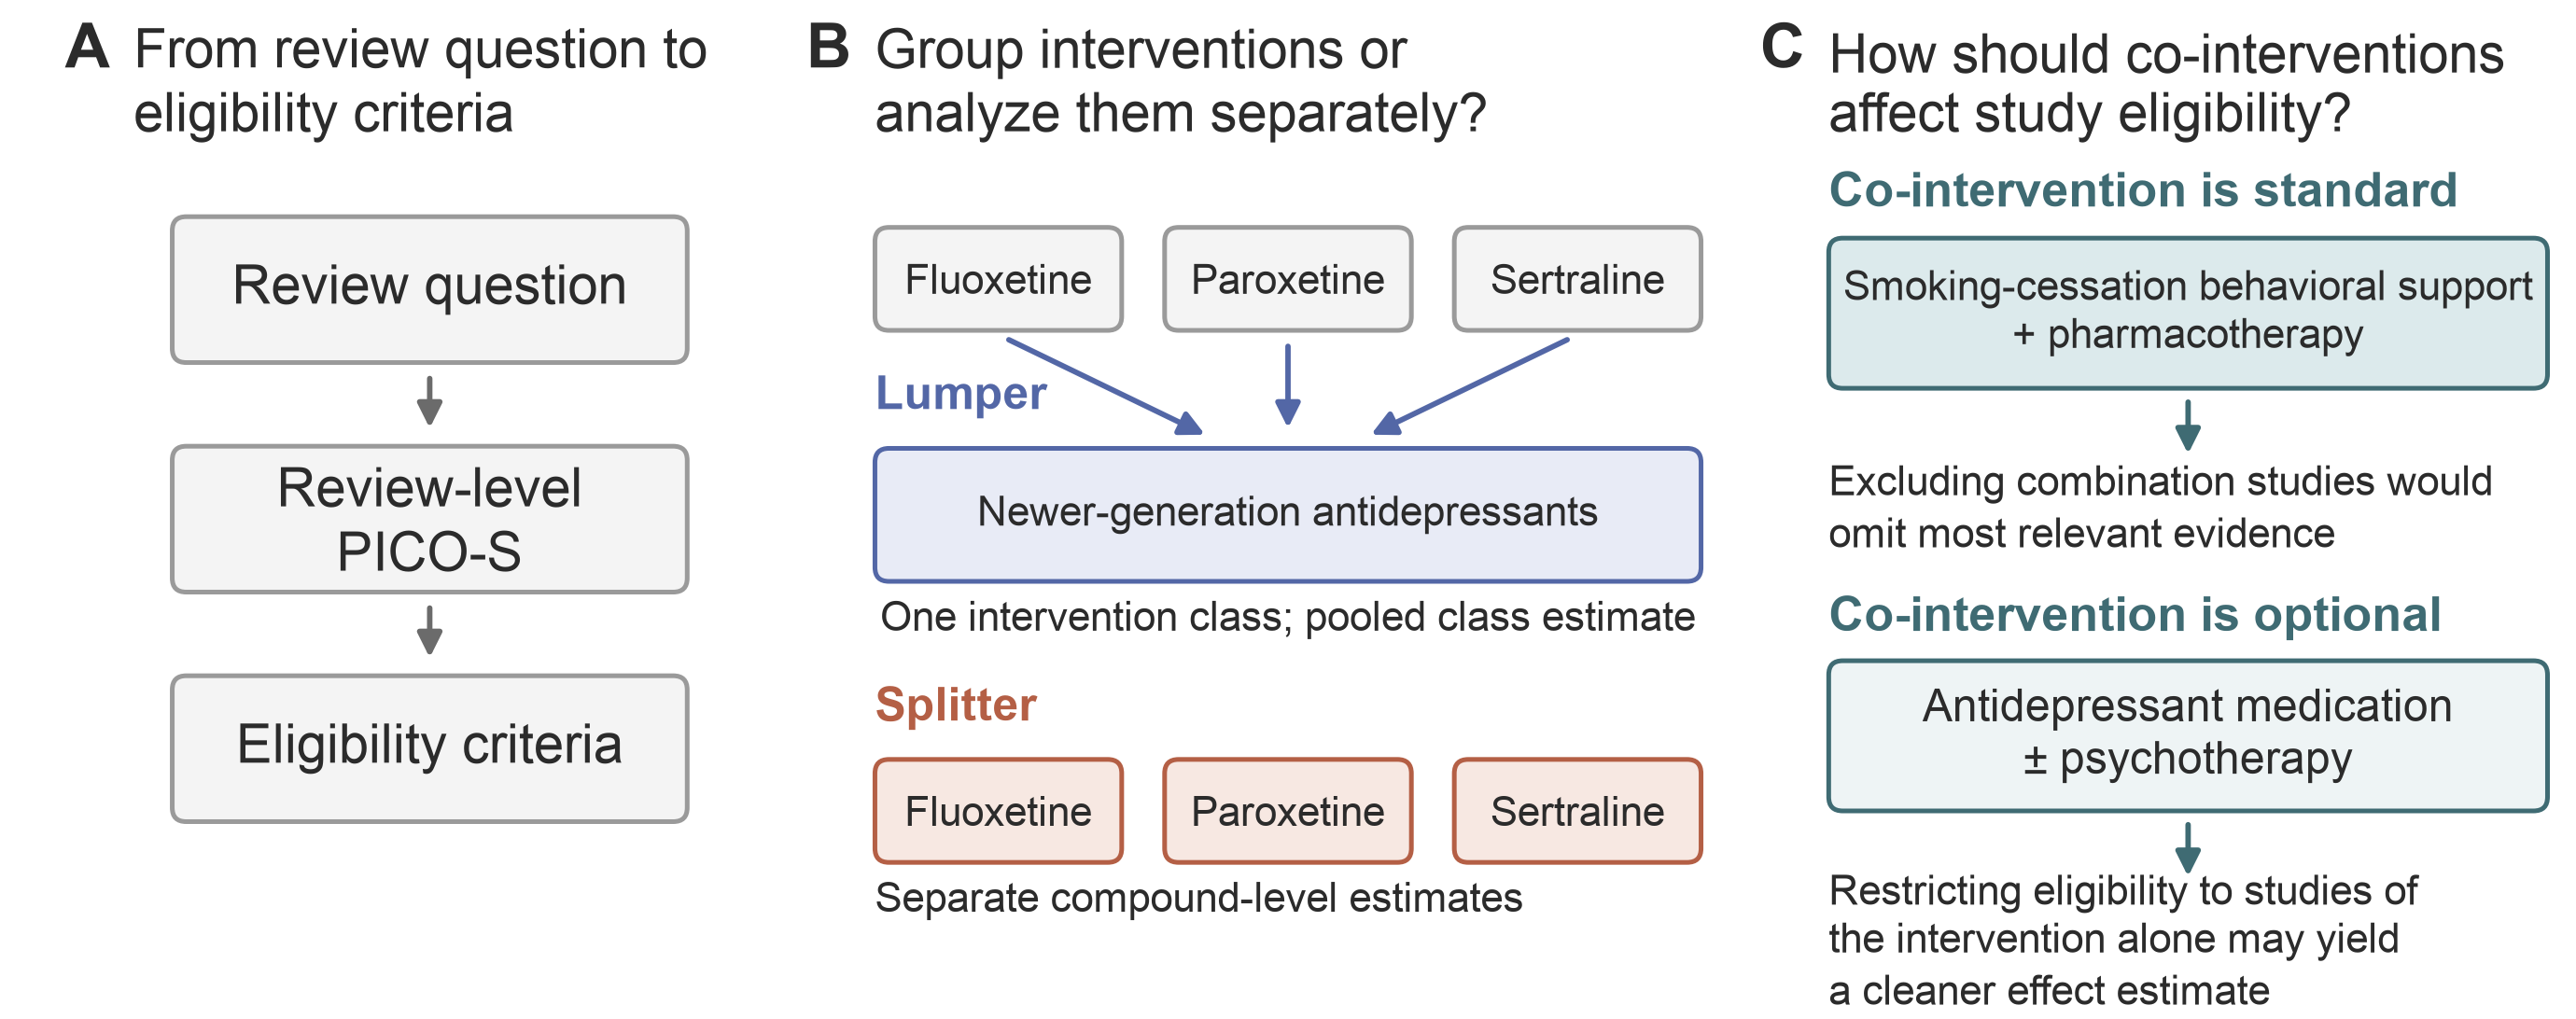

Python code for this plot:
"""Review-level PICO-S boundary decisions. Export editable PDF and 300-dpi PNG."""
from pathlib import Path
import matplotlib
matplotlib.use('Agg')
import matplotlib.pyplot as plt
from matplotlib.patches import FancyBboxPatch, FancyArrowPatch

INK, GRAY = '#2B2B2B', '#6B6B6B'
INDIGO, INDIGO_FILL = '#5367A6', '#E8EBF6'
TERRACOTTA, TERRACOTTA_FILL = '#B45F45', '#F7E8E2'
TEAL = '#3F6B73'
TEAL_STANDARD_FILL, TEAL_OPTIONAL_FILL = '#DCEAEC', '#EEF4F5'

def build_figure():
    plt.rcParams.update({'font.family':'sans-serif',
        'font.sans-serif':['Arial','Helvetica','DejaVu Sans'],
        'pdf.fonttype':42, 'ps.fonttype':42})
    # Sized close to a journal text width so labels remain legible when inserted.
    fig = plt.figure(figsize=(9.2, 3.64), facecolor='white')
    ax = fig.add_axes([0,0,1,1])
    ax.set(xlim=(0,12), ylim=(.85,5.6), aspect='equal')
    ax.axis('off')
    def text(x,y,s,size=12,weight='normal',color=INK,ha='center',va='center'):
        ax.text(x,y,s,ha=ha,va=va,fontsize=size,fontweight=weight,
                color=color,linespacing=1.25)
    def box(x,y,w,h,s,face='#F4F4F4',edge='#9A9A9A',size=12,weight='normal'):
        ax.add_patch(FancyBboxPatch((x-w/2,y-h/2),w,h,
            boxstyle='round,pad=0,rounding_size=0.065',facecolor=face,
            edgecolor=edge,lw=1.2,zorder=2))
        text(x,y,s,size,weight)
    def arrow(x,y,xx,yy,color=GRAY):
        ax.add_patch(FancyArrowPatch((x,y),(xx,yy),arrowstyle='-|>',
            mutation_scale=13,lw=1.4,color=color,shrinkA=3,shrinkB=3,zorder=1))

    # Three aligned panels.
    text(.3,5.56,'A',16,'bold',ha='left',va='top')
    text(.62,5.5,'From review question to\neligibility criteria',14,ha='left',va='top')
    text(3.755,5.56,'B',16,'bold',ha='left',va='top')
    text(4.075,5.5,'Group interventions or\nanalyze them separately?',14,ha='left',va='top')
    text(8.2,5.56,'C',16,'bold',ha='left',va='top')
    text(8.52,5.5,'How should co-interventions\naffect study eligibility?',14,ha='left',va='top')

    # Panel A: the vertical review-definition flow.
    box(2,4.25,2.4,.68,'Review question',size=14)
    arrow(2,3.89,2,3.55)
    box(2,3.18,2.4,.68,'Review-level\nPICO-S',size=14)
    arrow(2,2.82,2,2.48)
    box(2,2.11,2.4,.68,'Eligibility criteria',size=14)

    # Panel B: lumper-splitter choices for intervention classes.
    for x,s in [(4.65,'Fluoxetine'),(6,'Paroxetine'),(7.35,'Sertraline')]:
        box(x,4.3,1.15,.48,s,size=10.5)
        arrow(x,4.04,6+(x-6)*.25,3.55,INDIGO)
    text(4.075,3.75,'Lumper',12,'bold',INDIGO,ha='left')
    box(6,3.2,3.85,.62,'Newer-generation antidepressants',INDIGO_FILL,INDIGO,10.5)
    text(6,2.71,'One intervention class; pooled class estimate',10.5)
    text(4.075,2.30,'Splitter',12,'bold',TERRACOTTA,ha='left')
    for x,s in [(4.65,'Fluoxetine'),(6,'Paroxetine'),(7.35,'Sertraline')]:
        box(x,1.82,1.15,.48,s,TERRACOTTA_FILL,TERRACOTTA,10.5)
    text(4.075,1.40,'Separate compound-level estimates',10.5,ha='left')

    # Panel C: context-dependent co-intervention rules.
    text(8.52,4.72,'Co-intervention is standard',12.5,'bold',TEAL,ha='left')
    box(10.195,4.14,3.35,.7,'Smoking-cessation behavioral support\n+ pharmacotherapy',TEAL_STANDARD_FILL,TEAL,10.5)
    arrow(10.195,3.78,10.195,3.43,TEAL)
    text(8.52,3.23,'Excluding combination studies would\nomit most relevant evidence',10.5,ha='left')
    text(8.52,2.72,'Co-intervention is optional',12.5,'bold',TEAL,ha='left')
    box(10.195,2.17,3.35,.7,'Antidepressant medication\n± psychotherapy',TEAL_OPTIONAL_FILL,TEAL,11.5)
    arrow(10.195,1.81,10.195,1.46,TEAL)
    text(8.52,1.21,'Restricting eligibility to studies of\nthe intervention alone may yield\na cleaner effect estimate',10.5,ha='left')
    return fig

if __name__ == '__main__':
    fig=build_figure()
    for ext in ('pdf','png'):
        out=Path(__file__).resolve().with_suffix('.'+ext)
        fig.savefig(out,dpi=300,facecolor='white')
        print(out)
    plt.close(fig)
